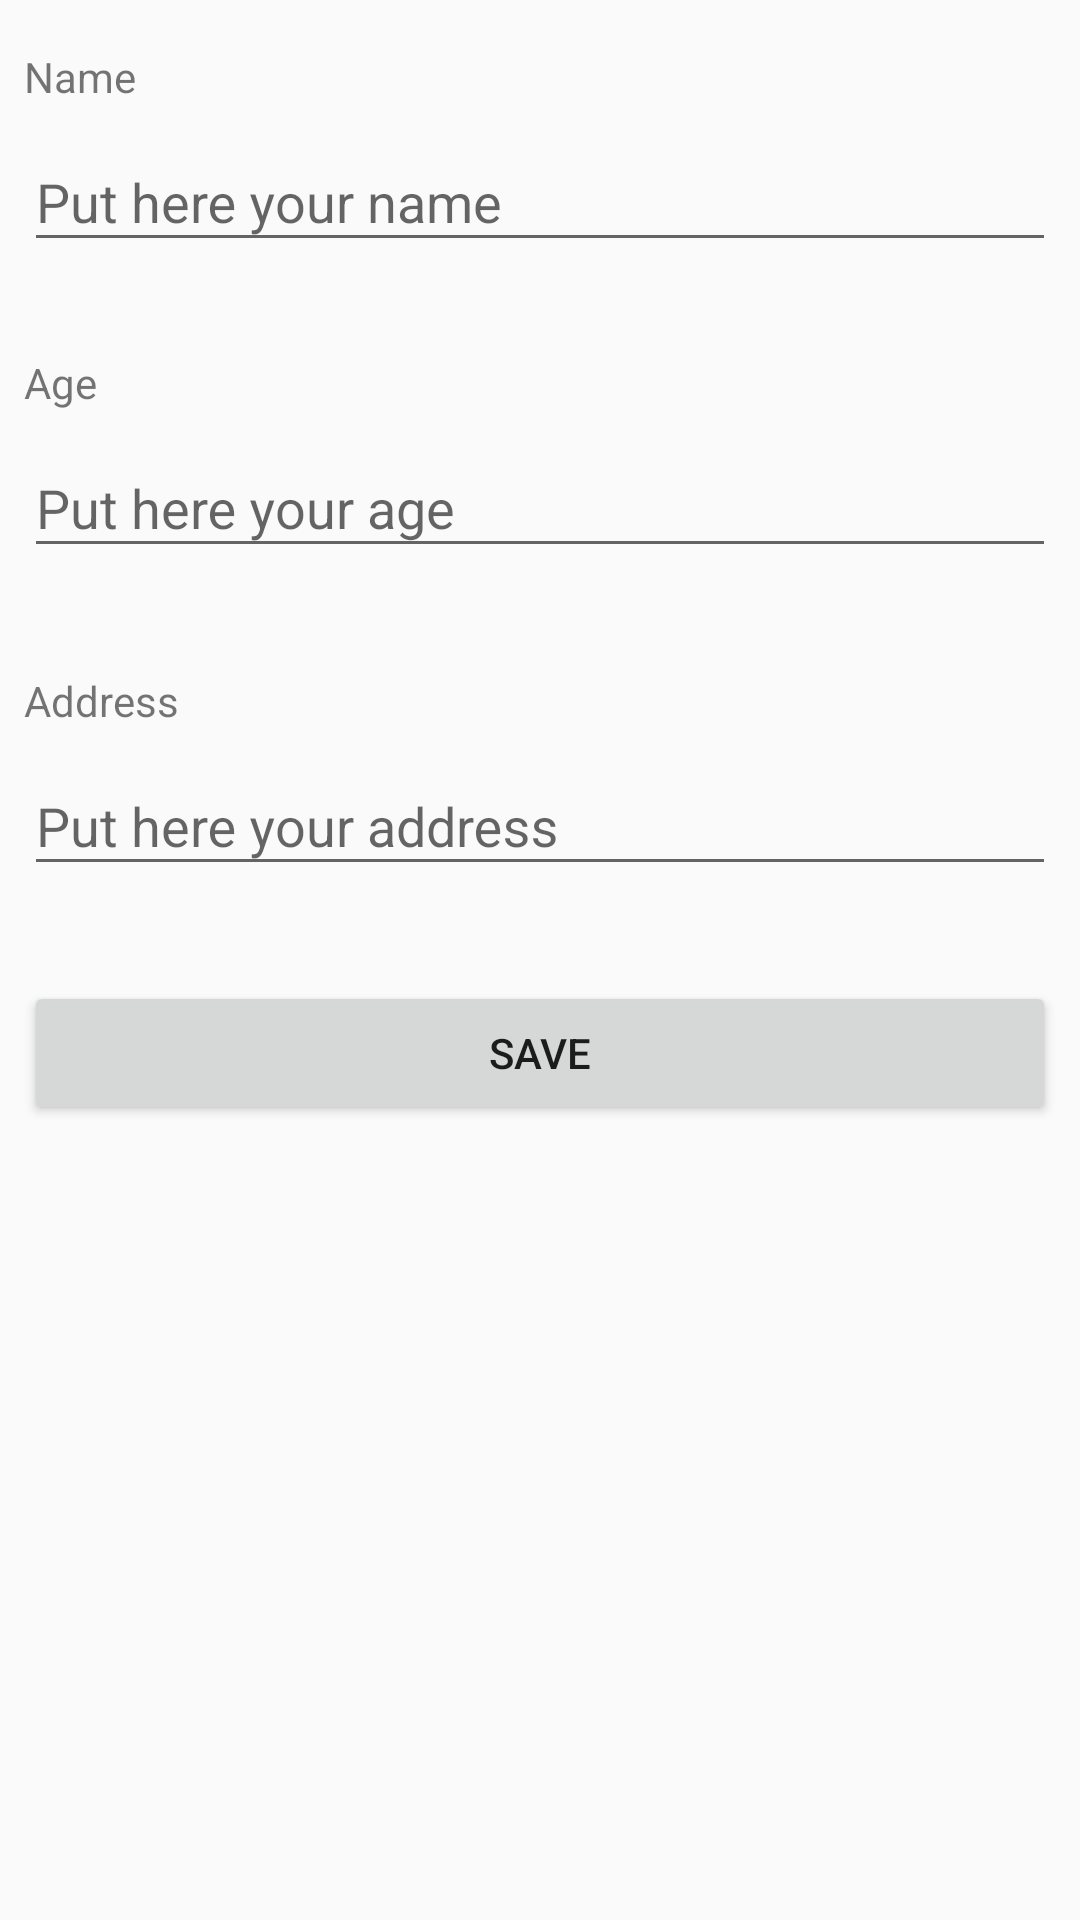

Layout XML and referenced resources for this Android screen:
<!-- AndroidManifest.xml: application theme AppTheme -->
<!-- res/layout/content_about.xml -->
<?xml version="1.0" encoding="utf-8"?>
<androidx.constraintlayout.widget.ConstraintLayout xmlns:android="http://schemas.android.com/apk/res/android"
    xmlns:app="http://schemas.android.com/apk/res-auto"
    android:id="@+id/onclic"
    android:layout_width="match_parent"
    android:layout_height="match_parent"
    app:layout_behavior="@string/appbar_scrolling_view_behavior">

    <LinearLayout
        android:layout_width="match_parent"
        android:layout_height="match_parent"
        android:layout_marginStart="8dp"
        android:layout_marginTop="16dp"
        android:layout_marginEnd="8dp"
        android:layout_marginBottom="8dp"
        android:orientation="vertical"
        app:layout_constraintBottom_toBottomOf="parent"
        app:layout_constraintEnd_toEndOf="parent"
        app:layout_constraintStart_toStartOf="parent"
        app:layout_constraintTop_toTopOf="parent">

        <TextView
            android:id="@+id/nameTextView"
            android:layout_width="match_parent"
            android:layout_height="wrap_content"
            android:text="@string/name" />

        <com.google.android.material.textfield.TextInputLayout
            android:layout_width="match_parent"
            android:layout_height="83dp">

            <com.google.android.material.textfield.TextInputEditText
                android:id="@+id/nameTextInputEditText"
                android:layout_width="match_parent"
                android:layout_height="wrap_content"
                android:hint="@string/hint_name" />
        </com.google.android.material.textfield.TextInputLayout>

        <TextView
            android:id="@+id/ageTextView"
            android:layout_width="match_parent"
            android:layout_height="wrap_content"
            android:text="@string/age" />

        <com.google.android.material.textfield.TextInputLayout
            android:layout_width="match_parent"
            android:layout_height="87dp">

            <com.google.android.material.textfield.TextInputEditText
                android:id="@+id/ageTextInputEditText"
                android:layout_width="match_parent"
                android:layout_height="wrap_content"
                android:hint="@string/hint_age" />
        </com.google.android.material.textfield.TextInputLayout>

        <TextView
            android:id="@+id/addressTextView"
            android:layout_width="match_parent"
            android:layout_height="wrap_content"
            android:text="@string/address" />

        <com.google.android.material.textfield.TextInputLayout
            android:layout_width="match_parent"
            android:layout_height="84dp">

            <com.google.android.material.textfield.TextInputEditText
                android:id="@+id/addressTextInputEditText"
                android:layout_width="match_parent"
                android:layout_height="wrap_content"
                android:hint="@string/hint_address" />
        </com.google.android.material.textfield.TextInputLayout>

        <Button
            android:id="@+id/saveButton"
            android:layout_width="match_parent"
            android:layout_height="wrap_content"
            android:onClick="save"
            android:text="@string/save"
            android:textAllCaps="true" />
    </LinearLayout>
</androidx.constraintlayout.widget.ConstraintLayout>
<!-- resources referenced by this layout -->
<resources>
  <string name="address">Address</string>
  <string name="age">Age</string>
  <string name="hint_address">Put here your address</string>
  <string name="hint_age">Put here your age</string>
  <string name="hint_name">Put here your name</string>
  <string name="name">Name</string>
  <string name="save">save</string>
  <style name="AppTheme" parent="Theme.AppCompat.Light.DarkActionBar">
          
          <item name="colorPrimary">@color/colorPrimary</item>
          <item name="colorPrimaryDark">@color/colorPrimaryDark</item>
          <item name="colorAccent">@color/colorAccent</item>
      </style>
  <color name="colorPrimary">#000000</color>
  <color name="colorPrimaryDark">#000000</color>
  <color name="colorAccent">#2196F3</color>
</resources>
